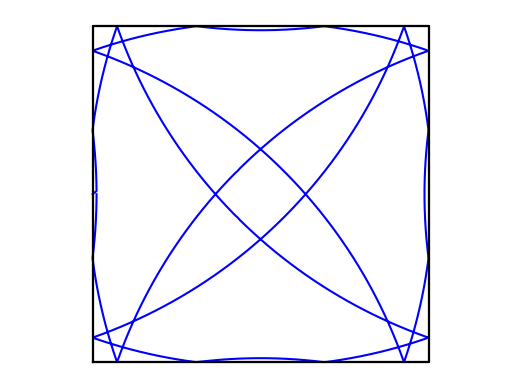

Python code for this plot: (Note: this script raises an exception after producing the figure.)
"""
git add --all
git commit -m "Reason"
git push -u origin main
"""
import numpy as np
import json
import matplotlib.pyplot as plt
from matplotlib.animation import FuncAnimation

class wave:
    """A class which can be used to determine a nozzle geometry
    Parameters
    ----------
    input_vars : string or dict , optional
        Must be a .json file or python dictionary of the format
    Raises
    ------
    TypeError
        If the input_vars type is not a dictionary or the file path to 
        a .json file
    """

    
    def __init__(self,input_vars={}):

        # report
        print("Wave Maker written by Ben Moulton...\n")

        # # get info or raise error
        # self._get_input_vars(input_vars)

        # retrieve info
        self._retrieve_info()

        # propogate
        self._propogate()

        # plot
        self.plot()


    def _get_input_vars(self,input_vars):
        # get info or raise error

        # determine if the input_vars is a file or a dictionary
        if isinstance(input_vars,dict):
            self.input_dict = input_vars
        
        # json file
        elif isinstance(input_vars,str) and input_vars.split(".")[-1] =="json":
            self.input_dict = self._get_json(input_vars)

        # raise error
        else:
            raise TypeError("input_vars must be json file path, or " + \
                "dictionary, not {0}".format(input_vars_type))
    

    def _get_json(self,file_path):
        # import json file from file path
        json_string = open(file_path).read()

        # save to vals dictionary
        input_dict = json.loads(json_string)
        
        return input_dict


    def _retrieve_info(self):
        """A function which retrieves the information and stores it globally.
        """

        # report
        print("Initializing simulation...\n")
        
        # store variables from file input dictionary

        # create vars


        # define variables
        self.speed = 0.3 # m/s
        self.timestep = 0.01 # s
        self.step = self.speed * self.timestep
        self.t_final = 20.0

        self.size = 1000

        self.start_point = np.array([1.0,1.0])

        self.shape = np.array([ [0.0,0.0],
                                [2.0,0.0],
                                [2.0,2.0],
                                [0.0,2.0],
                                [0.0,0.0]])

        # calculate center of shape
        center = np.average(self.shape[:-1].T,axis=1)

        # determine normals based on shape points
        self.normals = np.zeros((self.shape[:-1].shape[0],3))

        # run through each normal, determine it
        for i in range(self.normals.shape[0]):
            # determine components of slope
            dx = self.shape[i+1,0] - self.shape[i,0]
            dy = self.shape[i+1,1] - self.shape[i,1]

            # determine normal
            norm = np.array([dy,-dx]) / (dx**2. + dy**2.)**0.5

            # determine midpoint
            midpt = np.average(self.shape[i:i+2])

            # determine distance from center to midpoint
            dist = (np.sum((midpt-center)**2.))**0.5

            # determine points a set distance from midpoint using normal
            p1 = midpt + norm * dist / 10.
            p2 = midpt - norm * dist / 10.
            d1 = (np.sum((p1-center)**2.))**0.5
            d2 = (np.sum((p2-center)**2.))**0.5
            
            # resolve difference
            if d2 > d1:
                norm *= -1.
            
            # add in to array
            self.normals[i,:2] = norm
        
        # determine C values
        self.normals[:,2] = self.normals[:,0] * self.shape[:-1,0] + \
        self.normals[:,1] * self.shape[:-1,1]


    def _to_impact(self,particle,direc):
        """Method which
        """
        # flip and negate
        direction = 1. * np.flip(direc)
        direction[1] *= -1.0
        

        # calculate C value
        C = np.sum( direction * particle )

        # run through each "line" and determine whether it crosses
        segment = []
        crossings = []
        for i in range(self.normals.shape[0]):

            # calculate determinant
            det = direction[0]*self.normals[i,1] - \
                self.normals[i,0]*direction[1]
            
            # if intersection in correct direction, find it
            if det > 0.0:
                x = (self.normals[i,1]*C - direction[1]*self.normals[i,2])/det
                y = (direction[0]*self.normals[i,2] - self.normals[i,0]*C)/det

                segment.append(i)
                crossings.append(np.array([x,y]))
        
        # determine closest crossing
        crossings = np.array(crossings)
        dists = ((crossings[:,0]-particle[0])**2. + \
            (crossings[:,1]-particle[1])**2. )**0.5
        index = np.argwhere(dists == np.min(dists))[0,0]

        # calculate steps to impact
        to_imp = dists[index] / self.step
        return np.array([index,to_imp, crossings[index,0],crossings[index,1]])


    def _propogate(self):
        """Method which propogates the wave
        """

        # report
        print("Propogating wave...\n")

        # determine number of time steps
        self.n_steps = int(self.t_final / self.timestep)

        # initialize wave array
        wave = np.zeros((self.n_steps,self.size,2))

        # create initial droplet
        t = np.linspace(0.0,2. * np.pi,num=self.size)
        wave[0,:,0] = self.start_point[0] # self.step / 100. * np.cos(t) + 
        wave[0,:,1] = self.start_point[1] # self.step / 100. * np.sin(t) + 

        # define vector array
        # where col 0 = dx, col 1 = dy
        self.dir = np.zeros((self.size,2))
        self.dir[:,0] = np.cos(t)
        self.dir[:,1] = np.sin(t)

        # initialize intersection array
        hits = np.zeros((self.size,4))

        # run through each point, determine intersecting segment and num hits
        for i in range(self.size):
            
            # find segment number, steps to intersection, and intersect pt
            hits[i] = self._to_impact(wave[0,i],self.dir[i])

        # run through each time step and determine new wave location
        for i in range(1,self.n_steps):

            # determine new wave location
            wave[i] = wave[i-1] + self.step * self.dir

            # remove one step distance from to-impact length
            hits[:,1] -= 1.0

            for j in range(self.size):
                if hits[j,1] <= 0.0:

                    # # plot to impact vector
                    # v0 = wave[i-1,j]
                    # v1 = wave[i-1,j] + (1 + hits[j,1]) * self.step * self.dir[j]
                    # plt.plot([v0[0],v1[0]],[v0[1],v1[1]])

                    # determine opposite of normal
                    if self.dir[j,0] >= 0 and self.dir[j,1] >= 0:
                        direc = -1. * self.dir[j]
                    else:
                        direc = 1. * self.dir[j]                  
                    
                    # determine new direction
                    self.dir[j] = direc - 2. * \
                        np.dot(direc,self.normals[int(hits[j,0]),:2]) * \
                            self.normals[int(hits[j,0]),:2]
                    
                    # v0 = hits[j,2:]
                    # v1 = hits[j,2:] + self.dir[j] * (-hits[j,1]) * self.step
                    # plt.plot([v0[0],v1[0]],[v0[1],v1[1]])

                    # determine "correct" wave point
                    wave[i,j] = hits[j,2:]+(-hits[j,1])*self.step*self.dir[j]

                    # update direction and impact info
                    hits[j] = self._to_impact(wave[i,j],self.dir[j])


        # make wave global
        self.wave = wave

        for i in range(self.n_steps):
            print(wave[i,0],wave[i,-1])


    def plot(self):
        """Method
        """

        # # report
        # print("Creating animation...\n")

        # # plot wave propogation
        # plt.plot(self.shape[:,0],self.shape[:,1],"k")

        # # plot each wave propogation
        # for i in range(self.n_steps):
        #     plt.plot(self.wave[i,:,0],self.wave[i,:,1],"b")
        
        # # show plot
        # plt.axis("equal")
        # plt.show()


        # First set up the figure, the axis, and the plot element we want to animate
        fig, ax = plt.subplots()

        ax.set_xlim(( -0.4911904761904766 , 2.4611904761904766 ))
        ax.set_ylim(( -0.1                , 2.1                ))

        line, = ax.plot([], [],"b")

        # initialization function: plot the background of each frame
        def init():
            line.set_data([], [])
            plt.plot(self.shape[:,0],self.shape[:,1],"k")
            plt.axis("off")
            return (line,)

        # animation function. This is called sequentially
        def animate(i):
            x = self.wave[i,:,0]
            y = self.wave[i,:,1]
            line.set_data(x, y)
            return (line,)

        # call the animator. blit=True means only re-draw the parts that 
        # have changed.
        anim = FuncAnimation(fig, animate, init_func=init,\
                                        frames=self.n_steps, interval=10, blit=True)
        
        # report
        print("Saving   animation...\n")
        print("mp4")
        anim.save("animation.mp4")
        
        # print("gif")
        # anim.save("animation.gif",writer="imagemagick",fps=60)
        # plt.show()




waver = wave("input.json")
